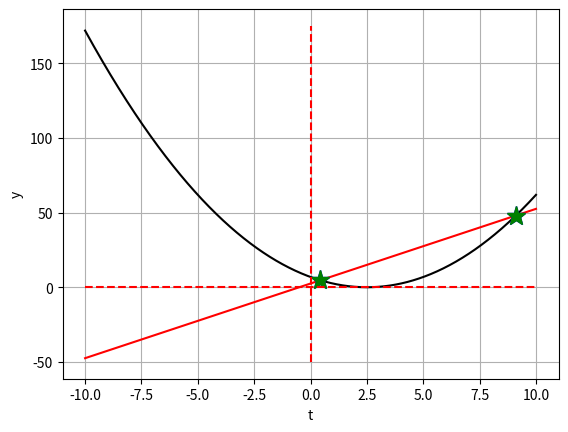

Write the Python code that produced this figure.
# -*- coding: utf-8 -*-
"""
    -Trying secant method first
"""

import numpy as np
import matplotlib.pyplot as plt

#===================function definitions======================================
def f_fct(t): #f(t)
    return 1.1*(t-2.5)**2

def g_fct(t): #g(t)
    return 5*t+2.5

def main_fct(t): #f(t) - g(t)
    return (1.1*(t-2.5)**2) - (5*t+2.5)

def my_secant(fct, x0, x1, tol=1e-5, N=20): #secant method
    x0 = float(x0)
    x1 = float(x1)
    i  = 0
    while abs(fct(x1)) > tol and i < N:
        dfdx = (fct(x1)-fct(x0))/(x1-x0)
        x2 = x1 - fct(x1)/dfdx
        x0 = x1
        x1 = x2
    if abs(fct(x1)) > tol:
        return np.nan
    else:
        return x1
#==================parameters=================================================
#range of t
tmin = -10
tmax = 10
eps  = 1e-1
a_t = np.linspace(tmin, tmax, 1000)
a_mfct = main_fct(a_t)
a_ffct = f_fct(a_t)

t0   = -5 #starting position
t1   = 5  #starting position for second intersection point
#============finding intersection points======================================
intsctn_Sc1 = my_secant(main_fct, t0, t1)
intsctn_Sc2 = my_secant(main_fct, t1, t1+5)
sel = abs(a_mfct) < eps #IC_2_1 method
#===================plots=====================================================
plt.figure(1)
plt.plot(a_t, f_fct(a_t), 'k-') #function f(t)
plt.plot(a_t, g_fct(a_t), 'r-') #function g(t)
plt.plot([intsctn_Sc1], [f_fct(intsctn_Sc1)], 'b*', ms=14) #intersection point 1
plt.plot([intsctn_Sc2], [f_fct(intsctn_Sc2)], 'b*', ms=14) #intersection point 2
plt.plot([a_t[sel][0]], [a_ffct[sel][0]], 'g*', ms=14) #point 1 using vector method
plt.plot([a_t[sel][1]], [a_ffct[sel][1]], 'g*', ms=14) #point 2 using vector method
plt.plot([tmin, tmax], [0, 0], 'r--')
plt.plot([0, 0], [-50, 175], 'r--')
plt.grid(True)
plt.xlabel('t')
plt.ylabel('y')
plt.show()
#==================question answers===========================================
"""
    a) There are two intersection points for
       t:[-10, 10]
    b) Point 1: (0.437, 4.683)
       Point 2: (9.109, 48.044)
    c) See plot. Blue is Secant method and Green 
       is vectorization method.
"""












